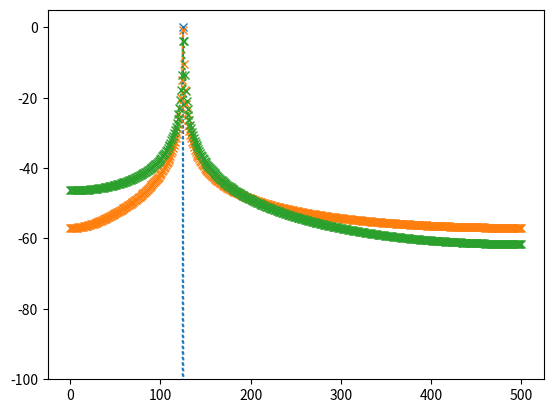
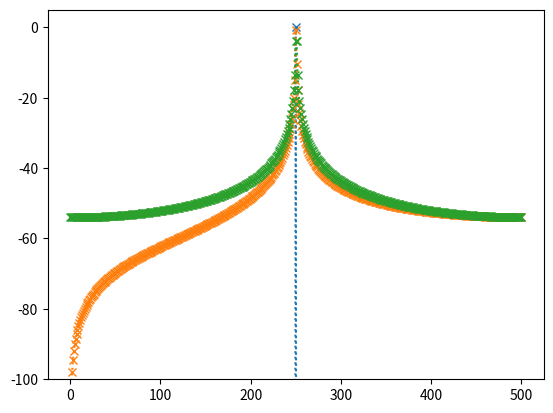
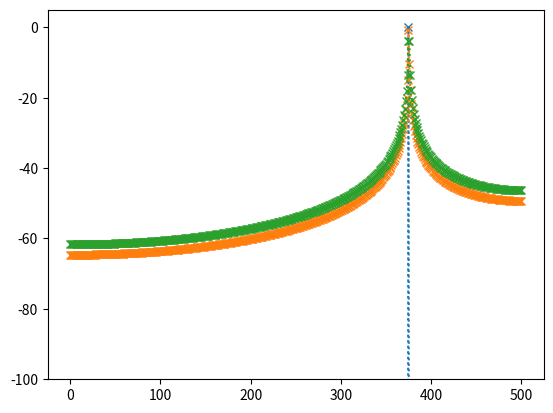

Write Python code to recreate these figures, in order.
#!/usr/bin/env python3
# -*- coding: utf-8 -*-
"""
Created on Wed Sep 29 19:58:18 2021

[redacted]
"""

import numpy as np
import matplotlib.pyplot as plt
import scipy.signal as sig

# Datos generales de la simulación
fs = 1000.0 # frecuencia de muestreo (Hz)
N = 1000   # cantidad de muestras

ts = 1/fs # tiempo de muestreo
df = fs/N # resolución espectral

#%% Acá arranca la simulación

# grilla de sampleo temporal
tt = np.linspace(0, (N-1)*ts, N)

# grilla de sampleo frecuencial
ff = np.linspace(0, (N-1)*df, N)

# Concatenación de matrices:
# guardaremos las señales creadas al ir poblando la siguiente matriz vacía

f0 = np.array([ N/8, N/4 , N*3/8])

plt.close('all')

for ii in f0:
    
    # mute, para ver solo el efecto ventana.
    # xx = np.ones((N,3))
    
    # senoidal    
    xx = np.hstack((
                    np.sin( 2*np.pi*(ii)*df*tt ).reshape(N,1),
                    np.sin( 2*np.pi*(ii+0.25)*df*tt ).reshape(N,1),
                    np.sin( 2*np.pi*(ii+0.5)*df*tt ).reshape(N,1),
                    ))

    # normalizamos en potencia
    xx = xx / np.sqrt(np.mean(xx**2, axis=0))
    
    XX = 1/N*np.fft.fft(xx, axis=0)
    
    bfrec = ff <= fs/2
    
    
    plt.figure()    
    plt.plot(ff[bfrec], 10 * np.log10( 2 * np.abs(XX[bfrec,:])**2 ), ':x' )
    
    plt.ylim((-100, 5))
    
    
